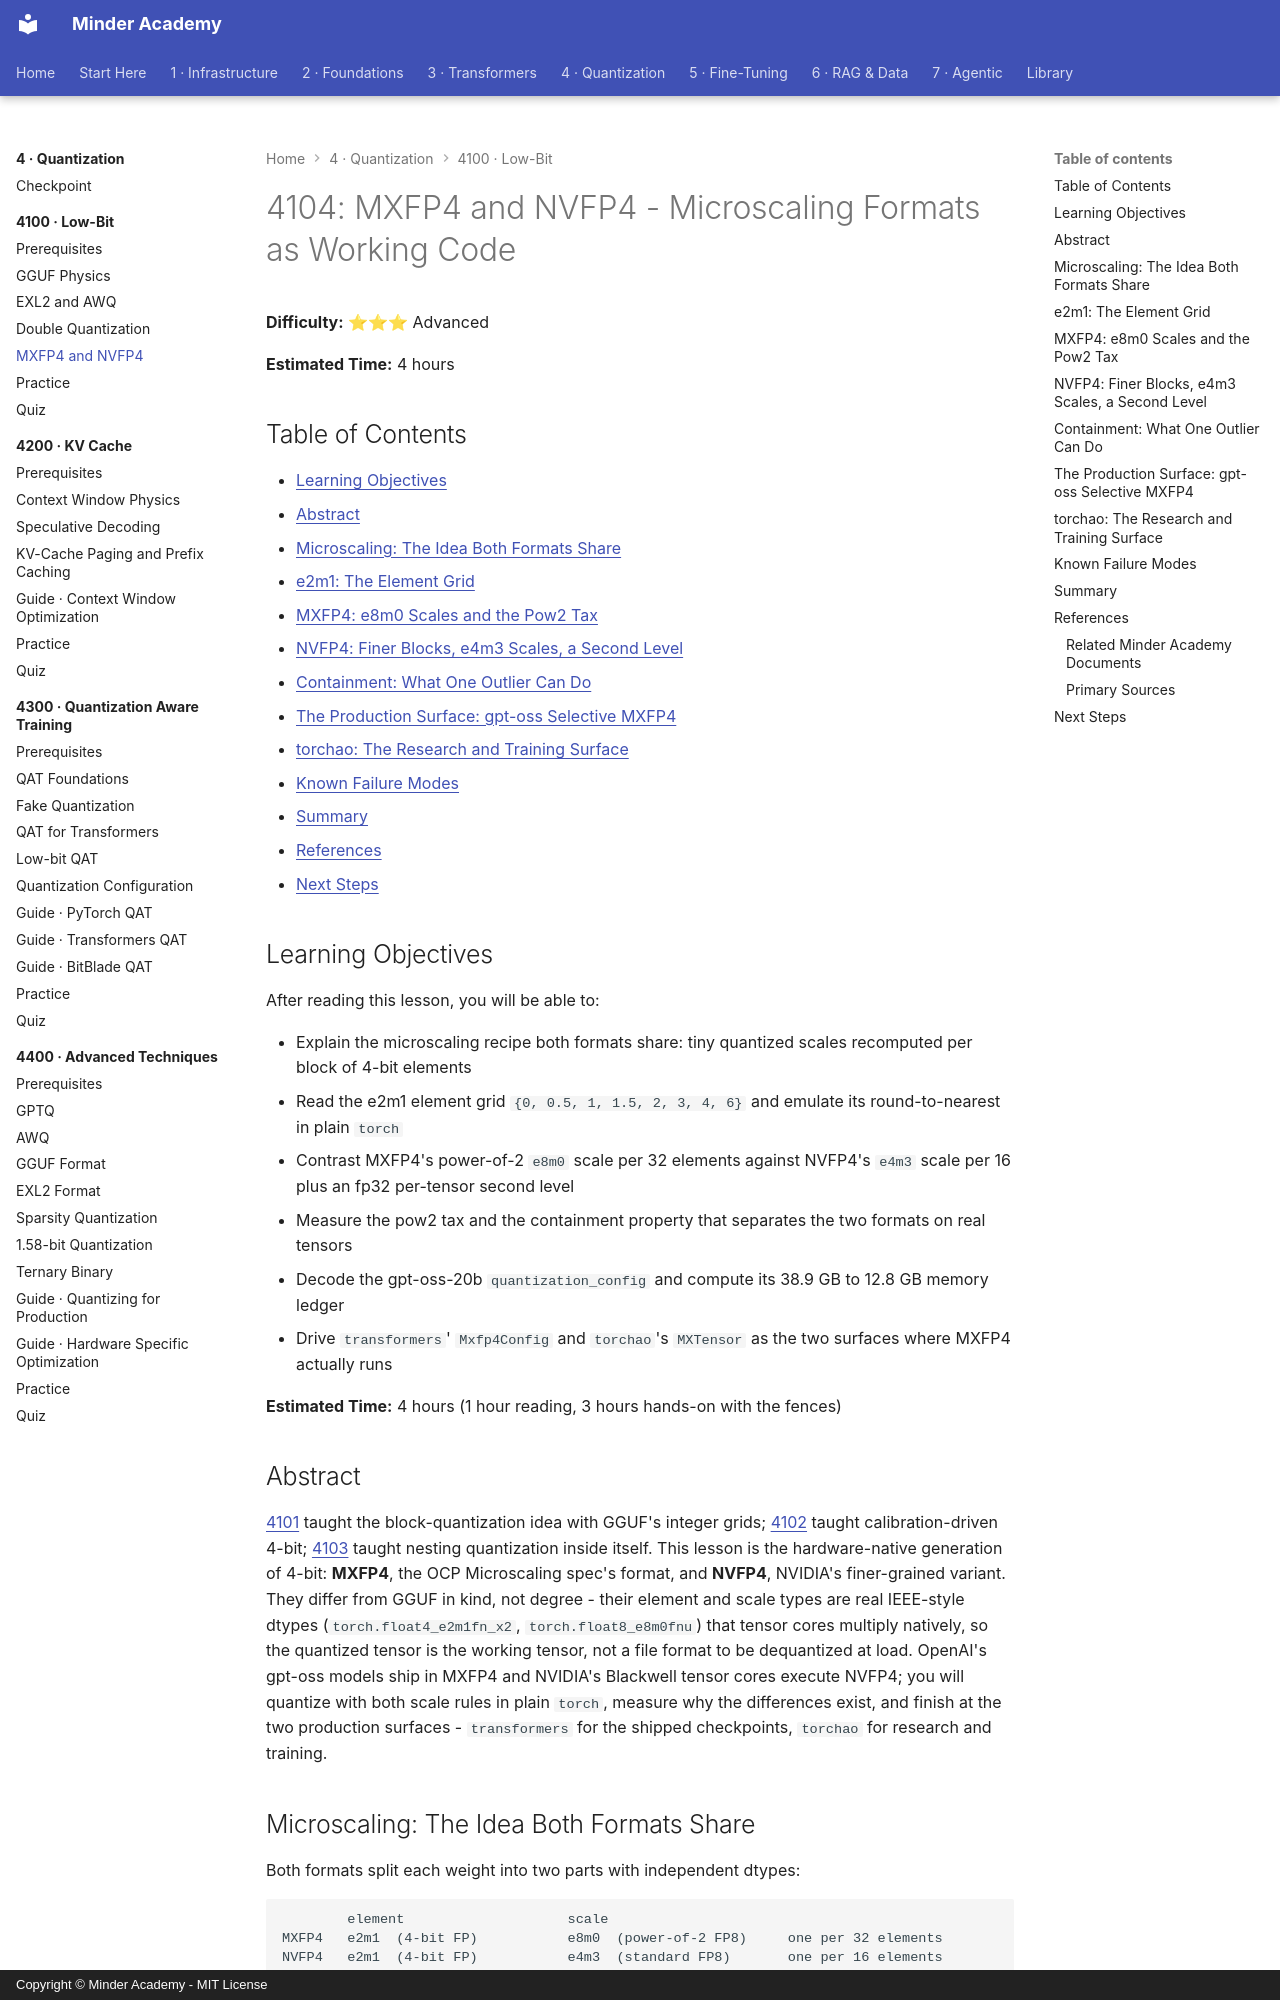

repository: minderhq/academy · page: phases/phase4-quantization/4100-low-bit/4104-MXFP4-and-NVFP4/index.html · generator: mkdocs · copyright: Copyright © Minder Academy - MIT License

---
Document ID: 4104
Title: "4104: MXFP4 and NVFP4 - Microscaling Formats as Working Code"
Phase: 4
Module: 4100
Last Updated: 2026-10-17
Status: Complete
Difficulty: Advanced
Estimated Time: 4 hours
Tags: ['quantization', 'mxfp4', 'nvfp4', 'compression']
---

# 4104: MXFP4 and NVFP4 - Microscaling Formats as Working Code

**Difficulty:** ⭐⭐⭐ Advanced

**Estimated Time:** 4 hours

## Table of Contents

- [Learning Objectives](#learning-objectives)
- [Abstract](#abstract)
- [Microscaling: The Idea Both Formats Share](#microscaling-the-idea-both-formats-share)
- [e2m1: The Element Grid](#e2m1-the-element-grid)
- [MXFP4: e8m0 Scales and the Pow2 Tax](#mxfp4-e8m0-scales-and-the-pow2-tax)
- [NVFP4: Finer Blocks, e4m3 Scales, a Second Level](#nvfp4-finer-blocks-e4m3-scales-a-second-level)
- [Containment: What One Outlier Can Do](#containment-what-one-outlier-can-do)
- [The Production Surface: gpt-oss Selective MXFP4](#the-production-surface-gpt-oss-selective-mxfp4)
- [torchao: The Research and Training Surface](#torchao-the-research-and-training-surface)
- [Known Failure Modes](#known-failure-modes)
- [Summary](#summary)
- [References](#references)
- [Next Steps](#next-steps)

## Learning Objectives

After reading this lesson, you will be able to:

- Explain the microscaling recipe both formats share: tiny quantized scales recomputed per block of 4-bit elements
- Read the e2m1 element grid `{0, 0.5, 1, 1.5, 2, 3, 4, 6}` and emulate its round-to-nearest in plain `torch`
- Contrast MXFP4's power-of-2 `e8m0` scale per 32 elements against NVFP4's `e4m3` scale per 16 plus an fp32 per-tensor second level
- Measure the pow2 tax and the containment property that separates the two formats on real tensors
- Decode the gpt-oss-20b `quantization_config` and compute its 38.9 GB to 12.8 GB memory ledger
- Drive `transformers`' `Mxfp4Config` and `torchao`'s `MXTensor` as the two surfaces where MXFP4 actually runs

**Estimated Time:** 4 hours (1 hour reading, 3 hours hands-on with the fences)

## Abstract

[4101](./4101-GGUF-Physics.md) taught the block-quantization idea with GGUF's integer grids; [4102](./4102-EXL2-and-AWQ.md) taught calibration-driven 4-bit; [4103](./4103-Double-Quantization.md) taught nesting quantization inside itself. This lesson is the hardware-native generation of 4-bit: **MXFP4**, the OCP Microscaling spec's format, and **NVFP4**, NVIDIA's finer-grained variant. They differ from GGUF in kind, not degree - their element and scale types are real IEEE-style dtypes (`torch.float4_e2m1fn_x2`, `torch.float8_e8m0fnu`) that tensor cores multiply natively, so the quantized tensor is the working tensor, not a file format to be dequantized at load. OpenAI's gpt-oss models ship in MXFP4 and NVIDIA's Blackwell tensor cores execute NVFP4; you will quantize with both scale rules in plain `torch`, measure why the differences exist, and finish at the two production surfaces - `transformers` for the shipped checkpoints, `torchao` for research and training.
